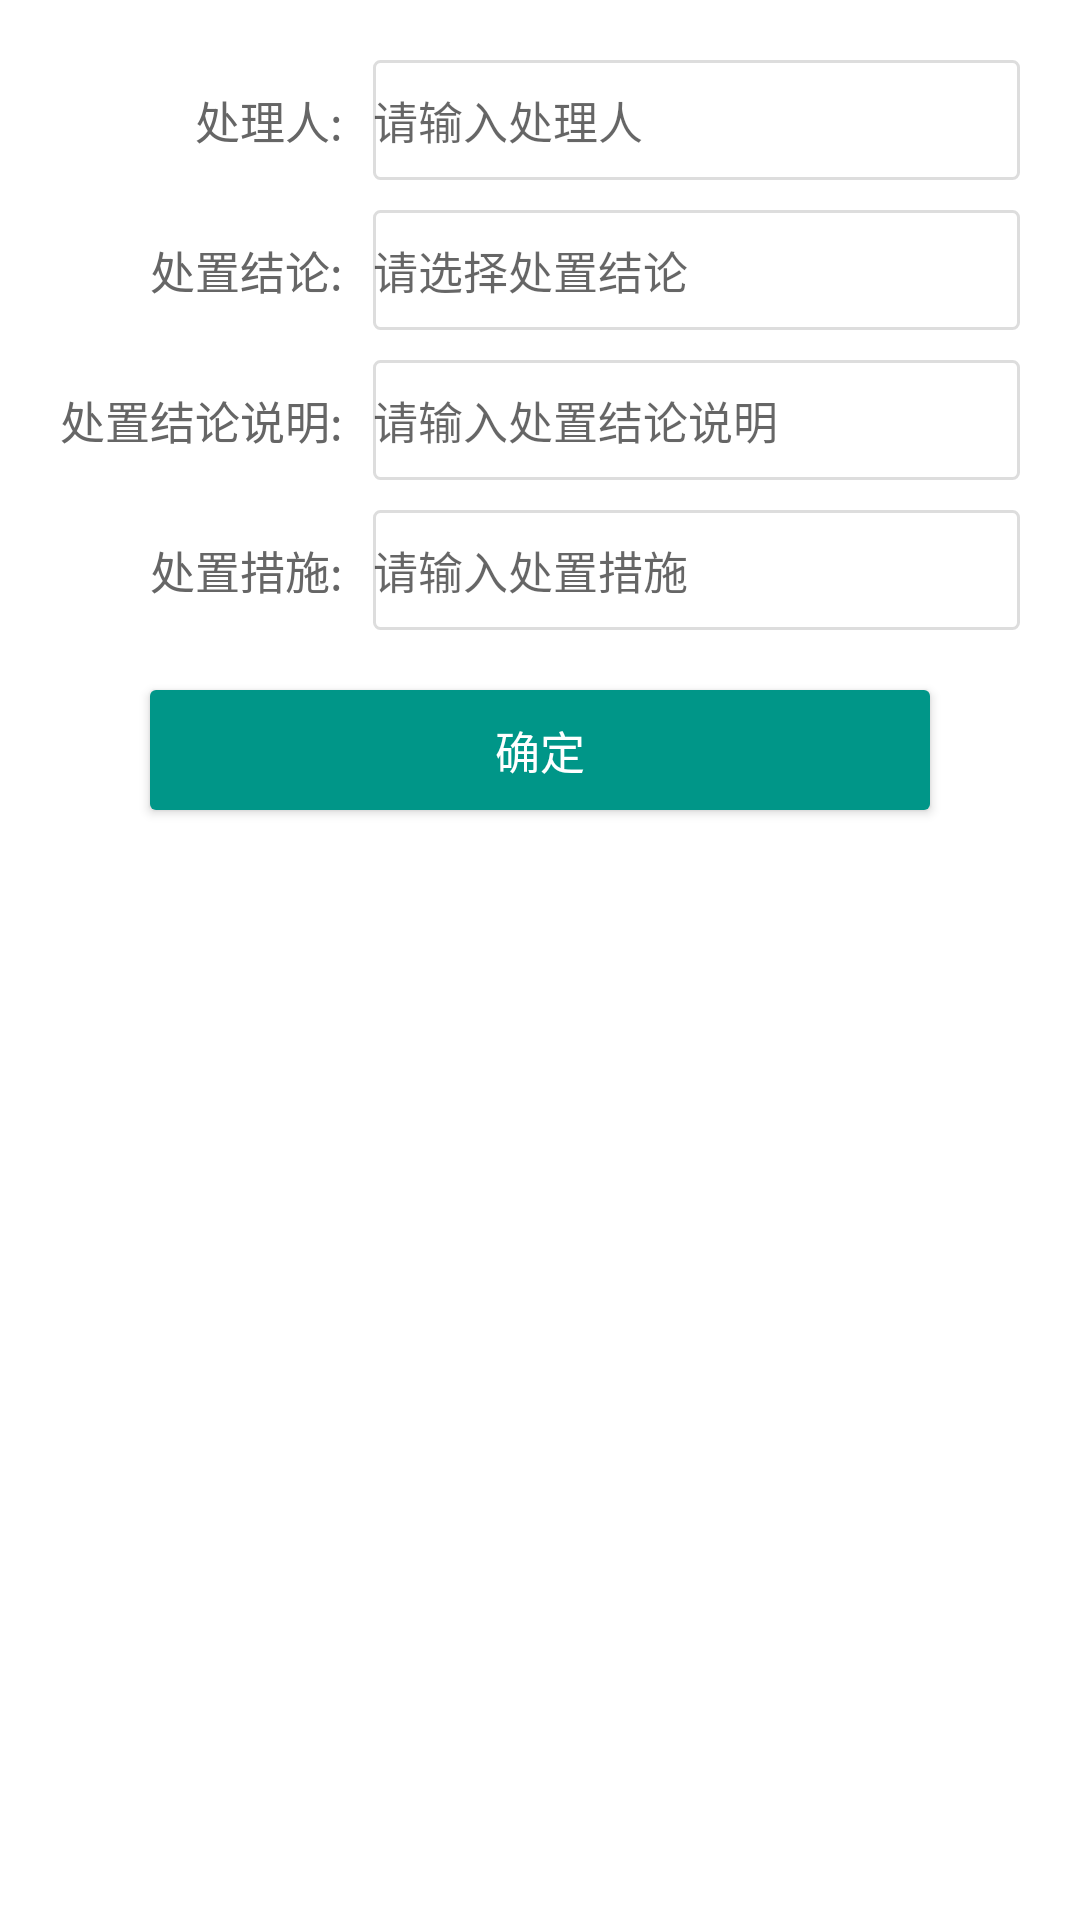

Layout XML and referenced resources for this Android screen:
<!-- AndroidManifest.xml: application theme AppTheme -->
<!-- res/layout/layout_deal_warning_dialog.xml -->
<?xml version="1.0" encoding="utf-8"?>
<LinearLayout xmlns:android="http://schemas.android.com/apk/res/android"
    android:layout_width="match_parent"
    android:layout_height="match_parent"
    android:background="@color/white"
    android:padding="20dp"
    android:orientation="vertical">

    <LinearLayout
        android:layout_width="match_parent"
        android:layout_height="40dp"
        android:orientation="horizontal"
        android:gravity="center_vertical"
        >

        <TextView
            android:layout_width="wrap_content"
            android:layout_height="wrap_content"
            android:text="　　　处理人:"
            android:textSize="15dp"
            android:textColor="@color/text_gray_color"
            />

        <EditText
            android:id="@+id/et_deal_person"
            android:layout_width="match_parent"
            android:layout_height="match_parent"
            android:background="@drawable/bg_white_gray_line_box"
            android:textSize="15dp"
            android:layout_marginLeft="10dp"
            android:textColor="@color/text_gray_color"
            android:hint="请输入处理人"
            android:gravity="center_vertical"
            />

    </LinearLayout>

    <LinearLayout
        android:layout_width="match_parent"
        android:layout_height="40dp"
        android:orientation="horizontal"
        android:gravity="center_vertical"
        android:layout_marginTop="10dp"
        >

        <TextView
            android:layout_width="wrap_content"
            android:layout_height="wrap_content"
            android:text="　　处置结论:"
            android:textSize="15dp"
            android:textColor="@color/text_gray_color"
            />

        <TextView
            android:id="@+id/tv_deal_result"
            android:layout_width="match_parent"
            android:layout_height="match_parent"
            android:background="@drawable/bg_white_gray_line_box"
            android:textSize="15dp"
            android:layout_marginLeft="10dp"
            android:textColor="@color/text_gray_color"
            android:hint="请选择处置结论"
            android:gravity="center_vertical"
            />

    </LinearLayout>

    <LinearLayout
        android:id="@+id/ll_num"
        android:layout_width="match_parent"
        android:layout_height="40dp"
        android:orientation="horizontal"
        android:gravity="center_vertical"
        android:layout_marginTop="10dp"
        >

        <TextView
            android:layout_width="wrap_content"
            android:layout_height="wrap_content"
            android:text="处置结论说明:"
            android:textSize="15dp"
            android:textColor="@color/text_gray_color"
            />

        <EditText
            android:id="@+id/tv_deal_result_des"
            android:layout_width="match_parent"
            android:layout_height="match_parent"
            android:background="@drawable/bg_white_gray_line_box"
            android:textSize="15dp"
            android:layout_marginLeft="10dp"
            android:textColor="@color/text_gray_color"
            android:hint="请输入处置结论说明"
            android:gravity="center_vertical"
            />

    </LinearLayout>

    <LinearLayout
        android:layout_width="match_parent"
        android:layout_height="40dp"
        android:orientation="horizontal"
        android:gravity="center_vertical"
        android:layout_marginTop="10dp"
        >

        <TextView
            android:layout_width="wrap_content"
            android:layout_height="wrap_content"
            android:text="　　处置措施:"
            android:textSize="15dp"
            android:textColor="@color/text_gray_color"
            />

        <EditText
            android:id="@+id/et_deal_step"
            android:layout_width="match_parent"
            android:layout_height="match_parent"
            android:background="@drawable/bg_white_gray_line_box"
            android:textSize="15dp"
            android:layout_marginLeft="10dp"
            android:textColor="@color/text_gray_color"
            android:hint="请输入处置措施"
            android:gravity="center_vertical"
            />

    </LinearLayout>

    <Button
        android:id="@+id/btn_ok"
        android:layout_width="match_parent"
        android:layout_height="40dp"
        android:text="确定"
        android:textColor="@color/white"
        android:background="@drawable/btn_green_box"
        android:textSize="15dp"
        android:layout_marginTop="20dp"
        android:layout_marginLeft="30dp"
        android:layout_marginRight="30dp"
        />

</LinearLayout>
<!-- resources referenced by this layout -->
<resources>
  <color name="text_gray_color">#666666</color>
  <color name="white">#ffffff</color>
  <!-- drawable bg_white_gray_line_box (drawable) -->
  <?xml version="1.0" encoding="utf-8"?>
  <shape xmlns:android="http://schemas.android.com/apk/res/android"
      android:shape="rectangle" >
  
      
      <solid android:color="@color/white" >
      </solid>
  
      
      <stroke
          android:width="1dp"
          android:color="@color/main_line_color" >
      </stroke>
  
      
      <corners android:radius="2dp" />
  
  </shape>
  <!-- drawable btn_green_box (drawable) -->
  <?xml version="1.0" encoding="utf-8"?>
  <shape xmlns:android="http://schemas.android.com/apk/res/android"
      android:shape="rectangle" >
  
      
      <solid android:color="@color/main_style_color" >
      </solid>
  
      
      <stroke
          android:width="0dp"
          android:color="@color/main_style_color" >
      </stroke>
  
      
      <corners android:radius="2dp" />
  
  </shape>
  <style name="AppTheme" parent="Theme.AppCompat.Light.NoActionBar">
          <item name="android:windowAnimationStyle">@style/AnimationActivity</item>
          <item name="colorPrimary">@color/main_style_color</item>
          <item name="colorPrimaryDark">@color/main_style_color</item>
          <item name="colorAccent">@color/main_style_color</item>
      </style>
  <color name="main_line_color">#ddd</color>
  <color name="main_style_color">#009688</color>
  <style name="AnimationActivity" parent="@android:style/Animation.Activity">
          <item name="android:activityOpenEnterAnimation">@anim/slide_in_right</item>
          <item name="android:activityOpenExitAnimation">@anim/anim_no</item>
          <item name="android:activityCloseEnterAnimation">@anim/anim_no</item>
          <item name="android:activityCloseExitAnimation">@anim/slide_out_right</item>
          
          
  
      </style>
</resources>
